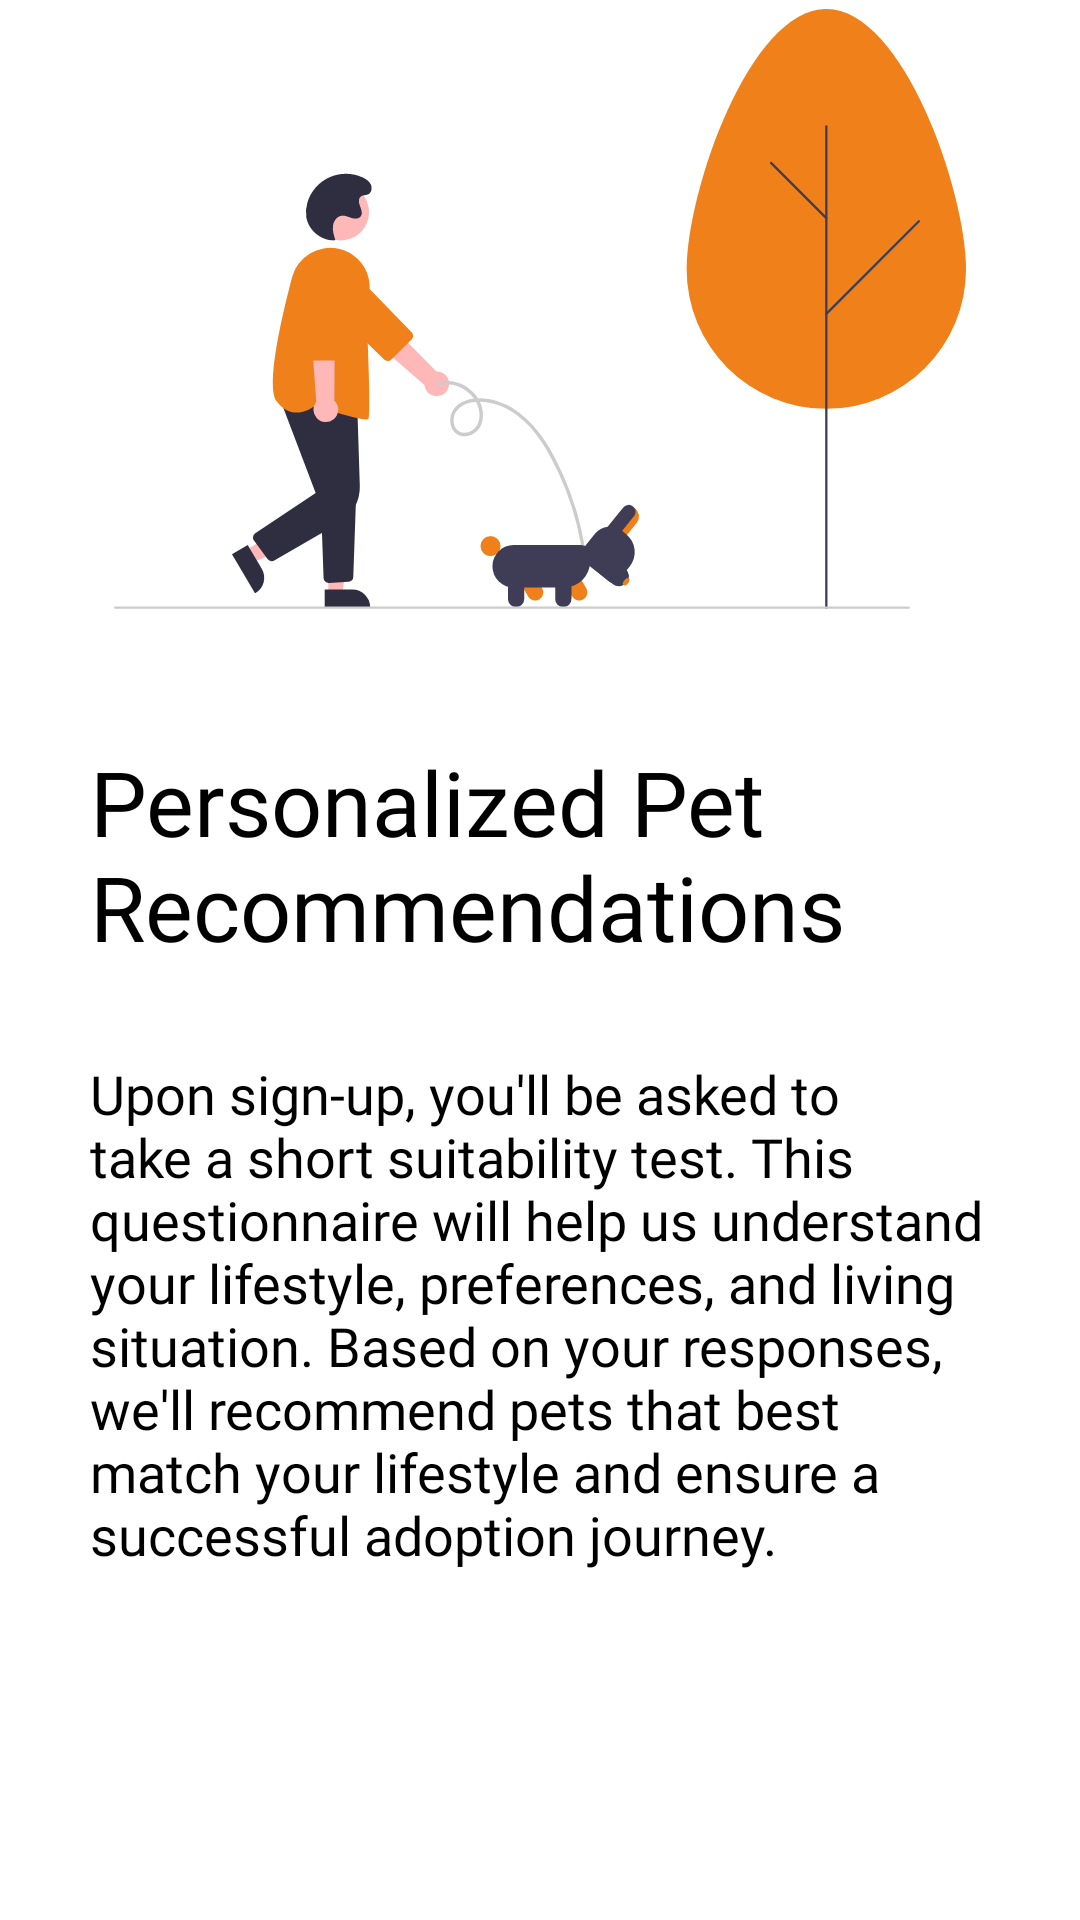

Android layout source for this screen:
<!-- AndroidManifest.xml: application theme Theme.HappyTailApp -->
<!-- res/layout/slider_layout.xml -->
<?xml version="1.0" encoding="utf-8"?>
<LinearLayout xmlns:android="http://schemas.android.com/apk/res/android"
    xmlns:app="http://schemas.android.com/apk/res-auto"
    xmlns:tools="http://schemas.android.com/tools"
    android:layout_width="match_parent"
    android:layout_height="match_parent"
    android:orientation="vertical">

    <ImageView
        android:id="@+id/slideImage"
        android:layout_width="match_parent"
        android:layout_height="200dp"
        android:layout_marginTop="3dp"
        app:layout_constraintEnd_toEndOf="parent"
        app:layout_constraintStart_toStartOf="parent"
        app:layout_constraintTop_toTopOf="parent"
        android:src="@drawable/undraw_dog_walking"/>

    <TextView
        android:id="@+id/slideTitle"
        android:layout_width="match_parent"
        android:layout_height="wrap_content"
        android:layout_marginHorizontal="30dp"
        android:layout_marginTop="44dp"
        android:fontFamily="@font/quicksand_bold"
        android:text="@string/reco_title"
        android:textColor="@color/black"
        android:textSize="30sp"
        app:layout_constraintEnd_toEndOf="@+id/slideImage"
        app:layout_constraintHorizontal_bias="0.0"
        app:layout_constraintStart_toStartOf="@+id/slideImage"
        app:layout_constraintTop_toBottomOf="@+id/slideImage" />

    <TextView
        android:id="@+id/slideText"
        android:layout_width="match_parent"
        android:layout_height="wrap_content"
        android:layout_marginHorizontal="30dp"
        android:layout_marginTop="30dp"
        android:fontFamily="@font/sourcesanspro_regular"
        android:text="@string/reco_text"
        android:textColor="@color/black"
        android:textSize="18sp"
        app:layout_constraintEnd_toEndOf="parent"
        app:layout_constraintHorizontal_bias="0.491"
        app:layout_constraintStart_toStartOf="@+id/slideTitle"
        app:layout_constraintTop_toBottomOf="@+id/slideTitle" />
</LinearLayout>
<!-- resources referenced by this layout -->
<resources>
  <color name="black">#FF000000</color>
  <!-- drawable undraw_dog_walking: vector/xml drawable (drawable, 6400 chars, omitted) -->
  <string name="reco_text">Upon sign-up, you\'ll be asked to take a short suitability test. This questionnaire will help us understand your lifestyle, preferences, and living situation. Based on your responses, we\'ll recommend pets that best match your lifestyle and ensure a successful adoption journey.</string>
  <string name="reco_title">Personalized Pet \nRecommendations</string>
  <style name="Theme.HappyTailApp" parent="Theme.MaterialComponents.DayNight.DarkActionBar">
          
          <item name="colorPrimary">@color/primary_blue</item>
          <item name="colorPrimaryVariant">@color/accent_orange</item>
          <item name="colorOnPrimary">@color/white</item>
          
          <item name="colorSecondary">@color/secondary_teal</item>
          <item name="colorSecondaryVariant">@color/accent_yellow</item>
          <item name="colorOnSecondary">@color/black</item>
          
          <item name="android:statusBarColor">?attr/colorPrimaryVariant</item>
          
      </style>
  <color name="primary_blue">#1785B6</color>
  <color name="accent_orange">#F0801A</color>
  <color name="white">#FFFFFFFF</color>
  <color name="secondary_teal">#71C2BC</color>
  <color name="accent_yellow">#F8D152</color>
</resources>
